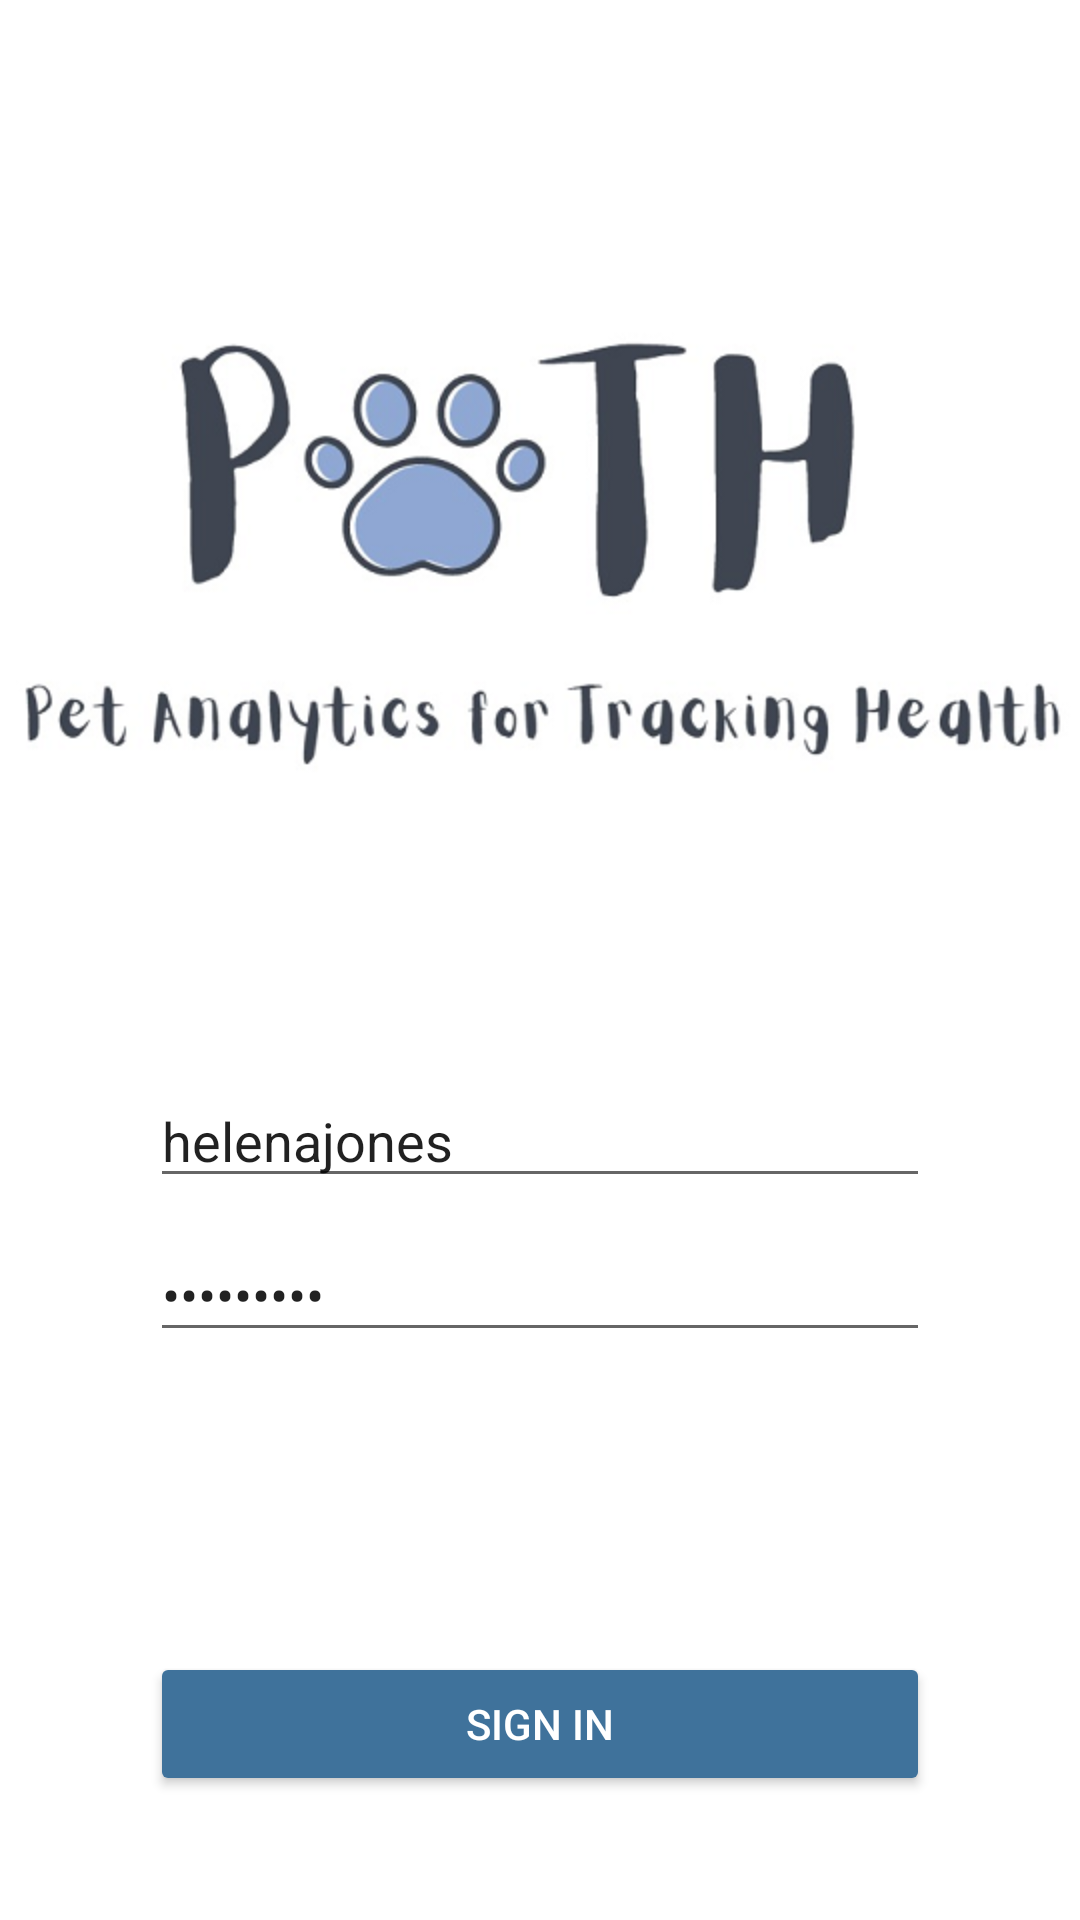

This screen was rendered from an Android layout file. Write that file and the resources it references.
<!-- AndroidManifest.xml: application theme Theme.TarecoApp -->
<!-- res/layout/activity_main.xml -->
<?xml version="1.0" encoding="utf-8"?>
<androidx.constraintlayout.widget.ConstraintLayout xmlns:android="http://schemas.android.com/apk/res/android"
    xmlns:app="http://schemas.android.com/apk/res-auto"
    xmlns:tools="http://schemas.android.com/tools"
    android:layout_width="match_parent"
    android:layout_height="match_parent"
    tools:context=".MainActivity">

    <ImageView
        android:id="@+id/imgLogo"
        android:layout_width="wrap_content"
        android:layout_height="wrap_content"
        android:layout_marginTop="100dp"
        android:contentDescription="@string/logo_description"
        app:layout_constraintEnd_toEndOf="parent"
        app:layout_constraintStart_toStartOf="parent"
        app:layout_constraintTop_toTopOf="parent"
        app:srcCompat="@mipmap/path_logo" />

    <LinearLayout
        android:id="@+id/linearLayout"
        android:layout_width="match_parent"
        android:layout_height="wrap_content"
        android:layout_marginStart="50dp"
        android:layout_marginTop="100dp"
        android:layout_marginEnd="50dp"
        android:orientation="vertical"
        app:layout_constraintEnd_toEndOf="parent"
        app:layout_constraintStart_toStartOf="parent"
        app:layout_constraintTop_toBottomOf="@+id/imgLogo">

        <LinearLayout
            android:layout_width="match_parent"
            android:layout_height="0dp"
            android:layout_weight="1"
            android:gravity="clip_horizontal"
            android:orientation="horizontal">

            <EditText
                android:id="@+id/editTextUsername"
                android:layout_width="match_parent"
                android:layout_height="match_parent"
                android:autofillHints=""
                android:ems="10"
                android:hint="@string/username_hint"
                android:inputType="textPersonName"
                android:text="helenajones" />

        </LinearLayout>

        <LinearLayout
            android:layout_width="match_parent"
            android:layout_height="0dp"
            android:layout_marginTop="10dp"
            android:layout_weight="1"
            android:orientation="horizontal">

            <EditText
                android:id="@+id/editTextPassword"
                android:layout_width="match_parent"
                android:layout_height="match_parent"
                android:autofillHints=""
                android:ems="10"
                android:hint="@string/password_hint"
                android:inputType="textPersonName|textPassword"
                android:text="helena123" />

        </LinearLayout>

    </LinearLayout>

    <Button
        android:id="@+id/button"
        android:layout_width="match_parent"
        android:layout_height="wrap_content"
        android:layout_marginStart="50dp"
        android:layout_marginTop="100dp"
        android:layout_marginEnd="50dp"
        android:onClick="onLoginClick"
        android:text="@string/login"
        android:textColor="#FFFFFF"
        app:backgroundTint="#3F729B"
        app:layout_constraintEnd_toEndOf="parent"
        app:layout_constraintHorizontal_bias="0.0"
        app:layout_constraintStart_toStartOf="parent"
        app:layout_constraintTop_toBottomOf="@+id/linearLayout" />
</androidx.constraintlayout.widget.ConstraintLayout>
<!-- resources referenced by this layout -->
<resources>
  <!-- mipmap path_logo: png bitmap (mipmap-hdpi, 76239 bytes) -->
  <string name="login">Sign In</string>
  <string name="logo_description">Logo</string>
  <string name="password_hint">Password</string>
  <string name="username_hint">Username</string>
  <style name="Theme.TarecoApp" parent="Theme.MaterialComponents.DayNight.DarkActionBar">
          
          <item name="colorPrimary">#FFFFFF</item>
          <item name="colorPrimaryVariant">#FFFFFF</item>
          <item name="colorOnPrimary">@color/white</item>
          
          <item name="colorSecondary">@color/teal_200</item>
          <item name="colorSecondaryVariant">@color/teal_700</item>
          <item name="colorOnSecondary">@color/black</item>
          
          <item name="android:statusBarColor" tools:targetApi="l">?attr/colorPrimaryVariant</item>
          <item name="windowNoTitle">true</item>
          
      </style>
  <color name="white">#FFFFFFFF</color>
  <color name="teal_200">#FF03DAC5</color>
  <color name="teal_700">#FF018786</color>
  <color name="black">#FF000000</color>
</resources>
